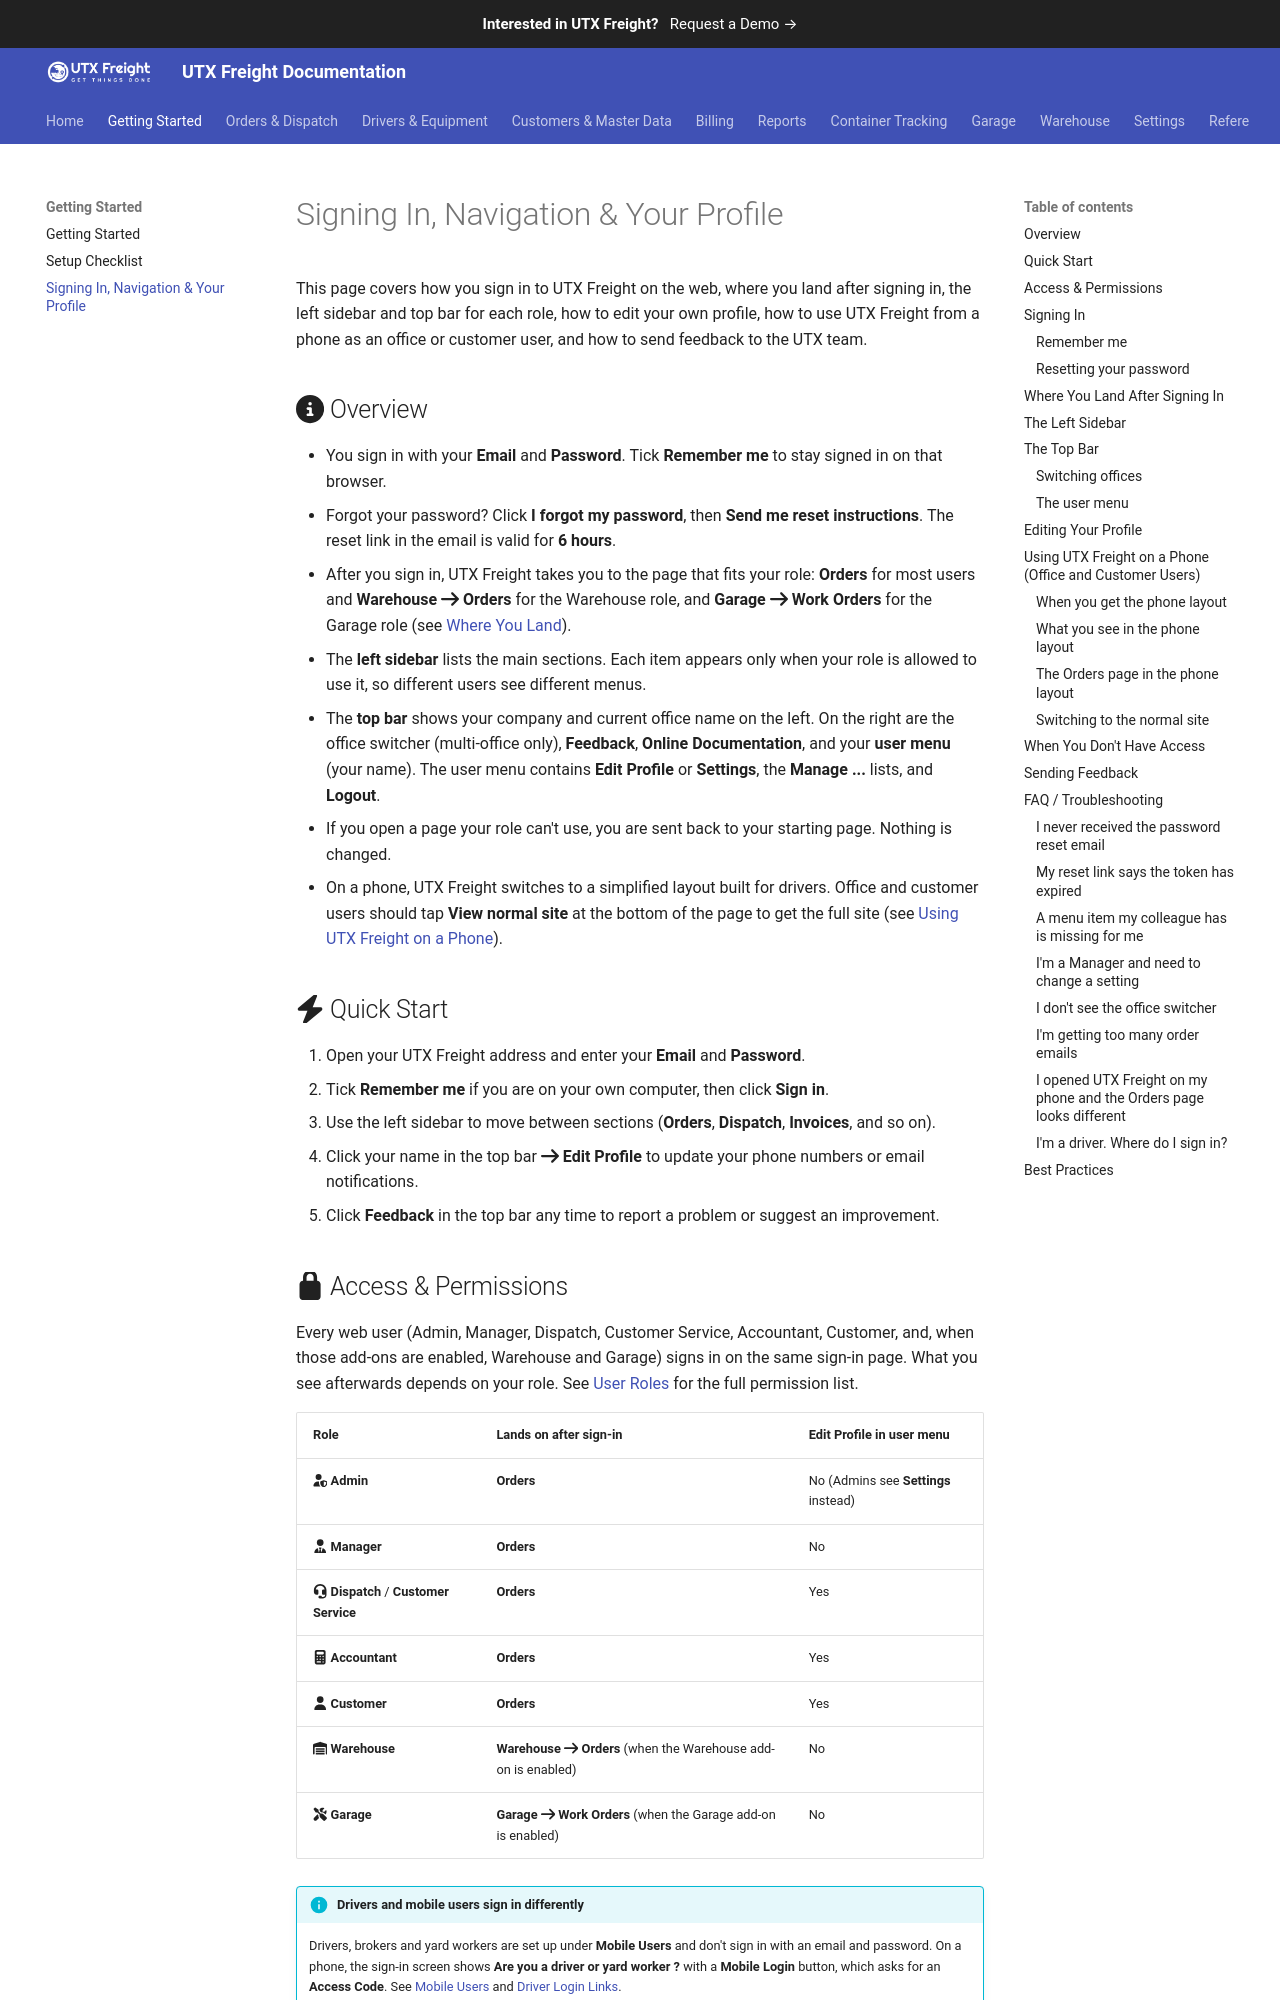

repository: utxweb/utxfreight-docs · page: freight/navigation-and-account/index.html · generator: mkdocs

# Signing In, Navigation & Your Profile

This page covers how you sign in to UTX Freight on the web, where you land after signing in, the left sidebar and top bar for each role, how to edit your own profile, how to use UTX Freight from a phone as an office or customer user, and how to send feedback to the UTX team.

## :fontawesome-solid-circle-info: Overview

- You sign in with your **Email** and **Password**. Tick **Remember me** to stay signed in on that browser.
- Forgot your password? Click **I forgot my password**, then **Send me reset instructions**. The reset link in the email is valid for **6 hours**.
- After you sign in, UTX Freight takes you to the page that fits your role: **Orders** for most users and **Warehouse** :fontawesome-solid-arrow-right: **Orders** for the Warehouse role, and **Garage** :fontawesome-solid-arrow-right: **Work Orders** for the Garage role (see [Where You Land](#where-you-land-after-signing-in)).
- The **left sidebar** lists the main sections. Each item appears only when your role is allowed to use it, so different users see different menus.
- The **top bar** shows your company and current office name on the left. On the right are the office switcher (multi-office only), **Feedback**, **Online Documentation**, and your **user menu** (your name). The user menu contains **Edit Profile** or **Settings**, the **Manage ...** lists, and **Logout**.
- If you open a page your role can't use, you are sent back to your starting page. Nothing is changed.
- On a phone, UTX Freight switches to a simplified layout built for drivers. Office and customer users should tap **View normal site** at the bottom of the page to get the full site (see [Using UTX Freight on a Phone](#using-utx-freight-on-a-phone-office-and-customer-users)).

## :fontawesome-solid-bolt: Quick Start

1. Open your UTX Freight address and enter your **Email** and **Password**.
2. Tick **Remember me** if you are on your own computer, then click **Sign in**.
3. Use the left sidebar to move between sections (**Orders**, **Dispatch**, **Invoices**, and so on).
4. Click your name in the top bar :fontawesome-solid-arrow-right: **Edit Profile** to update your phone numbers or email notifications.
5. Click **Feedback** in the top bar any time to report a problem or suggest an improvement.
